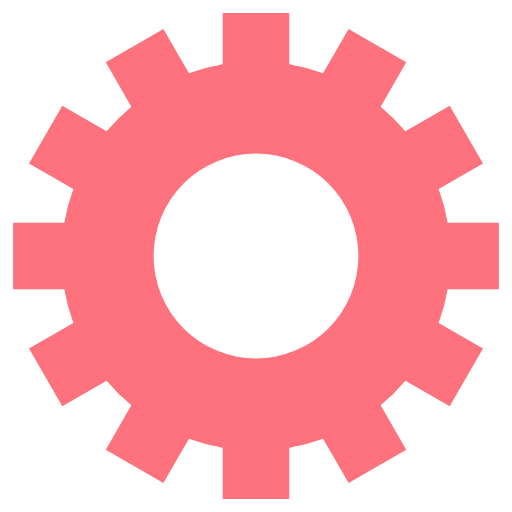
t = 0.00 s
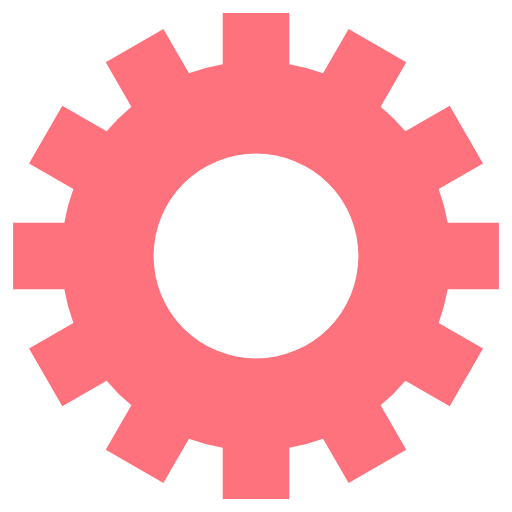
t = 0.75 s
t = 1.50 s: frame unchanged from t = 0.75 s, image omitted
t = 2.25 s: frame unchanged from t = 0.75 s, image omitted

The animated SVG that drew these frames (rendered in a browser with its animation timeline set to each time). Animation: 1 SMIL element (animateTransform=1); one cycle of 3.00 s, repeats indefinitely.

<svg class="lds-gear" width="200px"  height="200px"  xmlns="http://www.w3.org/2000/svg" xmlns:xlink="http://www.w3.org/1999/xlink" viewBox="0 0 100 100" preserveAspectRatio="xMidYMid" style="background: none;"><g transform="translate(50 50)">
<g transform="rotate(337.943)">
<animateTransform attributeName="transform" type="rotate" values="0;360" keyTimes="0;1" dur="3s" repeatCount="indefinite"></animateTransform><path d="M37.43995192304605 -6.5 L47.43995192304605 -6.5 L47.43995192304605 6.5 L37.43995192304605 6.5 A38 38 0 0 1 35.67394948182593 13.090810836924174 L35.67394948182593 13.090810836924174 L44.33420351967032 18.090810836924174 L37.83420351967032 29.34914108612188 L29.17394948182593 24.34914108612188 A38 38 0 0 1 24.34914108612188 29.17394948182593 L24.34914108612188 29.17394948182593 L29.34914108612188 37.83420351967032 L18.090810836924184 44.33420351967032 L13.090810836924183 35.67394948182593 A38 38 0 0 1 6.5 37.43995192304605 L6.5 37.43995192304605 L6.500000000000001 47.43995192304605 L-6.499999999999995 47.43995192304606 L-6.499999999999996 37.43995192304606 A38 38 0 0 1 -13.09081083692417 35.67394948182593 L-13.09081083692417 35.67394948182593 L-18.09081083692417 44.33420351967032 L-29.34914108612187 37.834203519670325 L-24.349141086121872 29.173949481825936 A38 38 0 0 1 -29.17394948182592 24.34914108612189 L-29.17394948182592 24.34914108612189 L-37.83420351967031 29.349141086121893 L-44.33420351967031 18.0908108369242 L-35.67394948182592 13.090810836924193 A38 38 0 0 1 -37.43995192304605 6.5000000000000036 L-37.43995192304605 6.5000000000000036 L-47.43995192304605 6.500000000000004 L-47.43995192304606 -6.499999999999993 L-37.43995192304606 -6.499999999999994 A38 38 0 0 1 -35.67394948182593 -13.090810836924167 L-35.67394948182593 -13.090810836924167 L-44.33420351967032 -18.090810836924163 L-37.834203519670325 -29.34914108612187 L-29.173949481825936 -24.34914108612187 A38 38 0 0 1 -24.349141086121893 -29.17394948182592 L-24.349141086121893 -29.17394948182592 L-29.349141086121897 -37.834203519670304 L-18.0908108369242 -44.334203519670304 L-13.090810836924195 -35.67394948182592 A38 38 0 0 1 -6.500000000000005 -37.43995192304605 L-6.500000000000005 -37.43995192304605 L-6.500000000000007 -47.43995192304605 L6.49999999999999 -47.43995192304606 L6.499999999999992 -37.43995192304606 A38 38 0 0 1 13.090810836924149 -35.67394948182594 L13.090810836924149 -35.67394948182594 L18.090810836924142 -44.33420351967033 L29.349141086121847 -37.83420351967034 L24.349141086121854 -29.17394948182595 A38 38 0 0 1 29.17394948182592 -24.349141086121893 L29.17394948182592 -24.349141086121893 L37.834203519670304 -29.349141086121897 L44.334203519670304 -18.0908108369242 L35.67394948182592 -13.090810836924197 A38 38 0 0 1 37.43995192304605 -6.500000000000007 M0 -20A20 20 0 1 0 0 20 A20 20 0 1 0 0 -20" fill="#fe727d"></path></g></g></svg>
